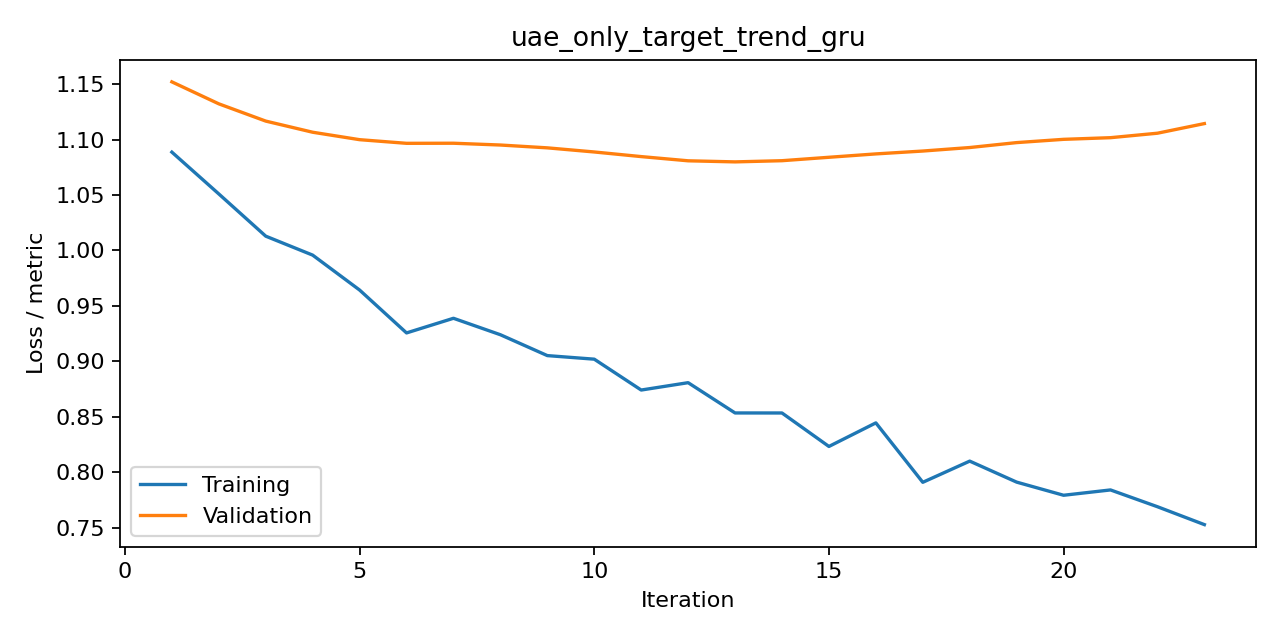

The data file committed next to this chart (first rows):
iteration, train, valid, metric
1, 1.089, 1.152, cross_entropy
2, 1.051, 1.132, cross_entropy
3, 1.013, 1.117, cross_entropy
4, 0.9958, 1.107, cross_entropy
5, 0.9643, 1.1, cross_entropy
6, 0.9256, 1.097, cross_entropy
7, 0.9388, 1.097, cross_entropy
8, 0.9239, 1.095, cross_entropy
9, 0.9051, 1.093, cross_entropy
10, 0.9019, 1.089, cross_entropy
11, 0.874, 1.085, cross_entropy
12, 0.8807, 1.081, cross_entropy
13, 0.8534, 1.08, cross_entropy
14, 0.8533, 1.081, cross_entropy
15, 0.8231, 1.084, cross_entropy
16, 0.8444, 1.087, cross_entropy
17, 0.7908, 1.09, cross_entropy
18, 0.8099, 1.093, cross_entropy
19, 0.791, 1.097, cross_entropy
20, 0.7791, 1.1, cross_entropy
21, 0.7839, 1.102, cross_entropy
22, 0.7688, 1.106, cross_entropy
23, 0.7526, 1.114, cross_entropy
